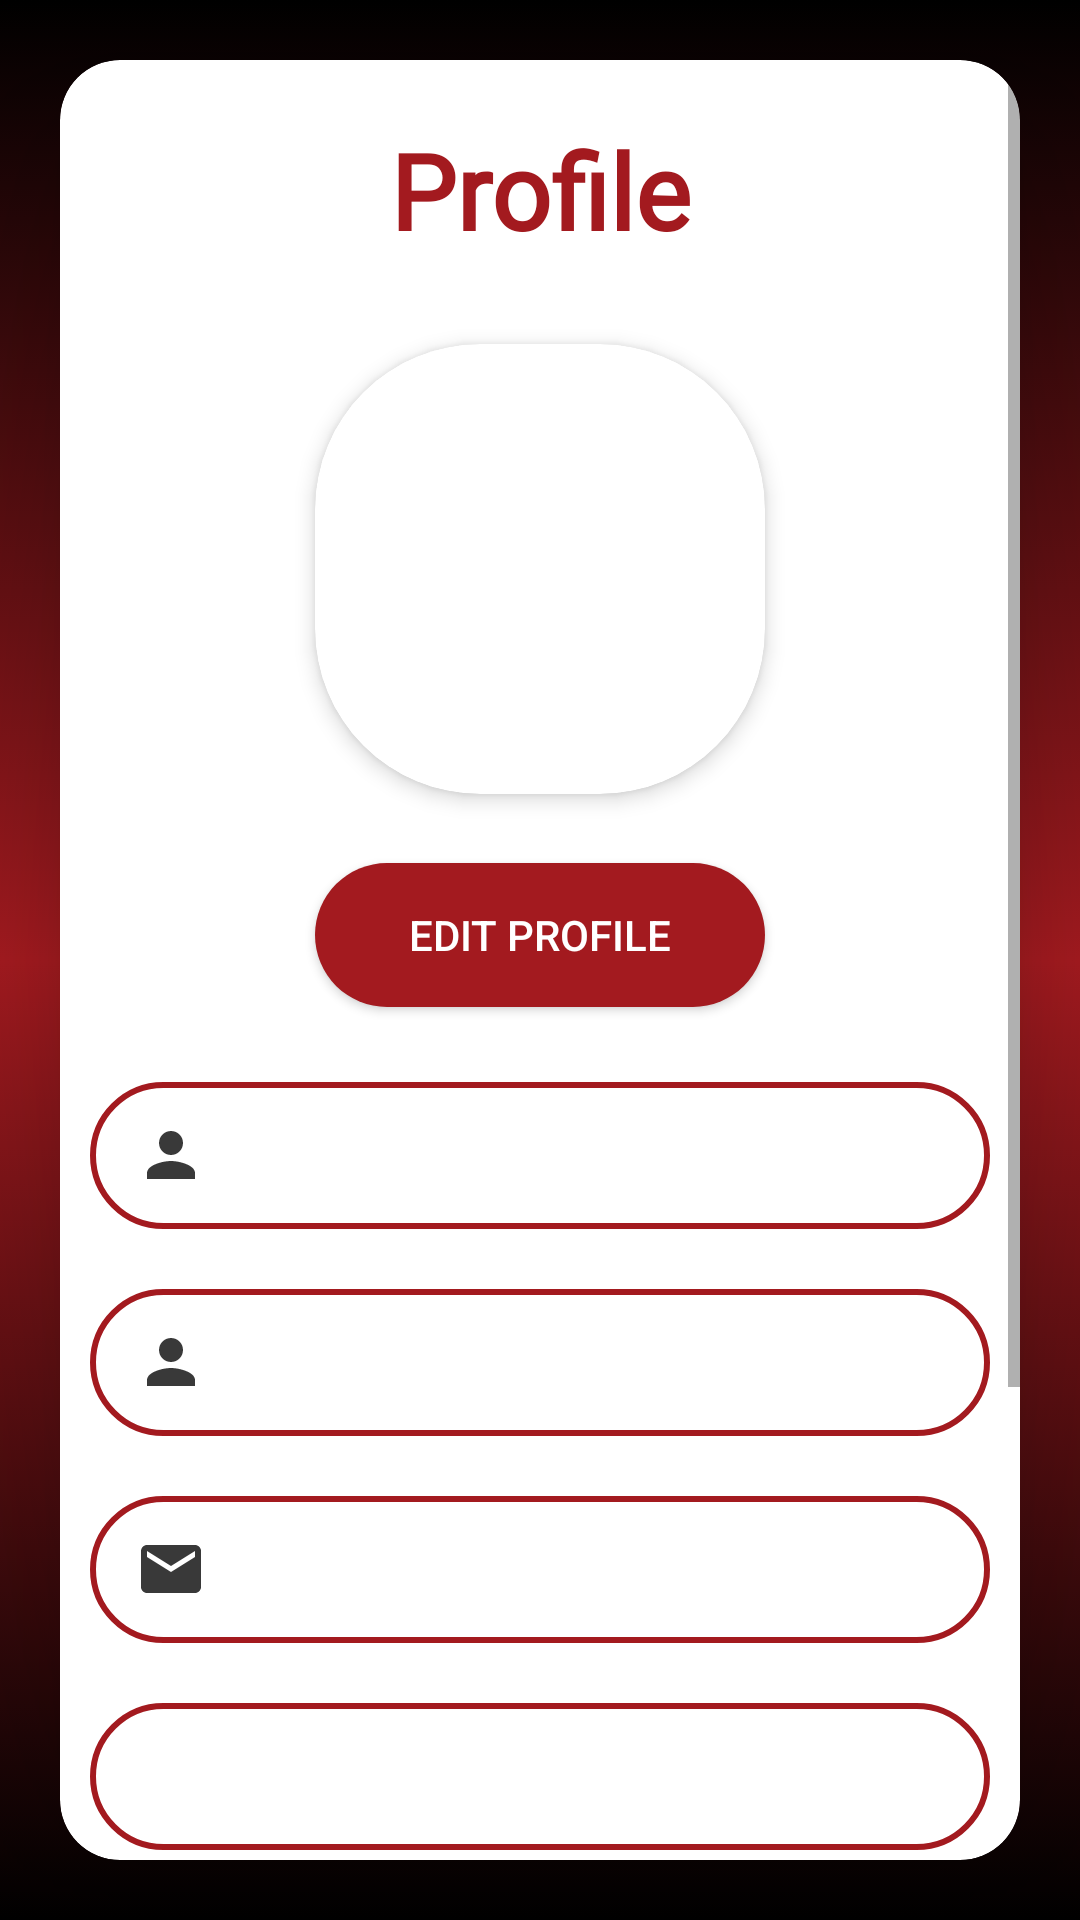

Android layout source for this screen:
<!-- AndroidManifest.xml: application theme Theme.MyApplication -->
<!-- res/layout/activity_profile.xml -->
<?xml version="1.0" encoding="utf-8"?>
<LinearLayout
    xmlns:android="http://schemas.android.com/apk/res/android"
    xmlns:app="http://schemas.android.com/apk/res-auto"
    xmlns:tools="http://schemas.android.com/tools"
    android:id="@+id/main"
    android:layout_width="match_parent"
    android:layout_height="match_parent"
    android:orientation="vertical"
    tools:context=".ProfileActivity"
    android:gravity="center"
    android:background="@drawable/splash_gradient_background"
    >

    <androidx.cardview.widget.CardView
        android:layout_width="match_parent"
        android:layout_height="wrap_content"
        android:id="@+id/cvLoginCrd"
        app:cardElevation="24dp"
        app:cardCornerRadius="20dp"
        app:cardBackgroundColor="@color/white"
        android:layout_gravity="center"
        android:layout_margin="20dp"
        android:backgroundTint="@color/white"
        >

        <ScrollView
            android:layout_width="match_parent"
            android:layout_height="wrap_content">

            <LinearLayout
                android:layout_width="match_parent"
                android:layout_height="wrap_content"
                android:orientation="vertical"
                android:gravity="center"
                android:layout_marginBottom="15sp">

                <TextView
                    android:layout_width="match_parent"
                    android:layout_height="wrap_content"
                    android:text="Profile"
                    android:gravity="center"
                    android:textSize="35sp"
                    android:layout_marginBottom="20dp"
                    android:layout_marginTop="20dp"
                    android:textColor="@color/red"
                    android:textStyle="bold"
                    android:fontFamily="@font/aclonica"/>
               <androidx.cardview.widget.CardView
                    android:layout_width="150dp"
                    android:layout_height="150dp"
                    app:cardCornerRadius="55dp"
                    android:layout_gravity="center"
                    app:cardElevation="4dp"
                    android:layout_margin="8dp"
                    >

    <ImageView
        android:id="@+id/ivprofile_image"
        android:layout_width="match_parent"
        android:layout_height="match_parent"
        android:scaleType="centerCrop"
        android:src="@mipmap/logo_main_round"
        />
</androidx.cardview.widget.CardView>

                <androidx.appcompat.widget.AppCompatButton
                    android:id="@+id/btnLoginEditProfile"
                    android:layout_width="150dp"
                    android:layout_height="wrap_content"
                    android:text="Edit Profile"
                    android:textColor="@color/white"
                    android:background="@drawable/login_btn_shape"
                    android:elevation="240dp"
                    android:layout_marginTop="15dp"
                    android:layout_marginBottom="15dp"/>

                <TextView
                    android:id="@+id/tvProfileFirstName"
                    android:layout_width="match_parent"
                    android:layout_height="49dp"
                    android:layout_margin="10dp"
                    android:drawableStart="@drawable/username_asset"
                    android:drawablePadding="10sp"
                    android:text=""
                    android:textSize="17sp"
                    android:textColor="@color/black"
                    android:textStyle="bold"
                    android:fontFamily="@font/aclonica"
                    android:background="@drawable/edt_bg_shape"
                    android:paddingStart="15dp"
                    android:paddingEnd="15dp"
                    android:gravity="center_vertical"/>

                <TextView
                    android:id="@+id/tvProfileLastName"
                    android:layout_width="match_parent"
                    android:layout_height="49dp"
                    android:layout_margin="10dp"
                    android:drawablePadding="10sp"
                    android:text=""
                    android:gravity="center_vertical"
                    android:drawableStart="@drawable/username_asset"
                    android:textSize="17sp"
                    android:textColor="@color/black"
                    android:textStyle="bold"
                    android:fontFamily="@font/aclonica"
                    android:background="@drawable/edt_bg_shape"
                    android:paddingStart="15dp"
                    android:paddingEnd="15dp"/>

                <TextView
                    android:id="@+id/tvProfileEmail"
                    android:layout_width="match_parent"
                    android:layout_height="49dp"
                    android:gravity="center_vertical"
                    android:layout_margin="10dp"
                    android:drawablePadding="10sp"
                    android:textColor="@color/black"
                    android:textStyle="bold"
                    android:fontFamily="@font/aclonica"
                    android:background="@drawable/edt_bg_shape"
                    android:drawableStart="@drawable/email_asset"
                    android:text=""

                    android:paddingStart="15dp"
                    android:paddingEnd="15dp"
                    android:textSize="17sp"/>

                <TextView
                    android:id="@+id/tvProfilePhone"
                    android:layout_width="match_parent"
                    android:layout_height="49dp"
                    android:layout_margin="10dp"
                    android:drawablePadding="10sp"
                    android:text=""
                    android:textColor="@color/black"
                    android:textStyle="bold"
                    android:fontFamily="@font/aclonica"
                    android:layout_marginLeft="15dp"
                    android:background="@drawable/edt_bg_shape"
                                        android:gravity="center_vertical"

                    android:drawableStart="@drawable/contact_asset"
                    android:paddingStart="15dp"
                    android:paddingEnd="15dp"
                    android:textSize="17sp"
                    android:maxLength="10"/>

                <TextView
                    android:id="@+id/tvProfileUsername"
                    android:layout_width="match_parent"
                    android:layout_height="49dp"
                    android:layout_margin="10dp"
                    android:gravity="center_vertical"
                    android:drawablePadding="10sp"
                    android:text=""
                    android:textColor="@color/black"
                    android:textStyle="bold"
                    android:fontFamily="@font/aclonica"
                    android:drawableStart="@drawable/username_asset"
                    android:textSize="17sp"
                    android:background="@drawable/edt_bg_shape"
                    android:paddingStart="15dp"
                    android:paddingEnd="15dp"/>

                <TextView
                    android:id="@+id/tvProfilePswd"
                    android:layout_width="match_parent"
                    android:layout_height="49dp"
                    android:layout_margin="10dp"
                    android:text=""
                    android:textColor="@color/black"
                    android:textStyle="bold"
                    android:fontFamily="@font/aclonica"
                    android:gravity="center_vertical"
                    android:textSize="17sp"
                    android:color="@color/black"
                    android:drawableStart="@drawable/password_asset"
                    android:background="@drawable/edt_bg_shape"
                    android:paddingStart="15dp"
                    android:paddingEnd="15dp"
                    android:drawablePadding="10sp"/>

                <TextView
                    android:id="@+id/tvProfileToken"
                    android:layout_width="match_parent"
                    android:layout_height="49dp"
                    android:layout_margin="10dp"
                    android:textIsSelectable="true"
                    android:textSize="17sp"
                    android:textColor="@color/black"
                    android:textStyle="bold"
                    android:fontFamily="@font/aclonica"
                    android:gravity="center_vertical"
                    android:drawableStart="@drawable/password_asset"
                    android:background="@drawable/edt_bg_shape"
                    android:paddingStart="15dp"
                    android:paddingEnd="15dp"
                    android:drawablePadding="10sp"
                    android:text=""/>
            </LinearLayout>
        </ScrollView>
    </androidx.cardview.widget.CardView>
</LinearLayout>
<!-- resources referenced by this layout -->
<resources>
  <color name="black">#FF000000</color>
  <color name="red">#A31A1F</color>
  <color name="white">#FFFFFFFF</color>
  <!-- drawable edt_bg_shape (drawable) -->
  <?xml version="1.0" encoding="utf-8"?>
  <shape xmlns:android="http://schemas.android.com/apk/res/android">
  <corners android:radius="450dp"/>
      <stroke android:width="2dp"
          android:color="@color/red"/>
  </shape>
  <!-- drawable email_asset (drawable) -->
  <vector xmlns:android="http://schemas.android.com/apk/res/android" android:alpha="0.78" android:height="24dp" android:tint="#000000" android:viewportHeight="24" android:viewportWidth="24" android:width="24dp">
        
      <path android:fillColor="@android:color/white" android:pathData="M20,4L4,4c-1.1,0 -1.99,0.9 -1.99,2L2,18c0,1.1 0.9,2 2,2h16c1.1,0 2,-0.9 2,-2L22,6c0,-1.1 -0.9,-2 -2,-2zM20,8l-8,5 -8,-5L4,6l8,5 8,-5v2z"/>
      
  </vector>
  <!-- drawable login_btn_shape (drawable) -->
  <?xml version="1.0" encoding="utf-8"?>
      <shape xmlns:android="http://schemas.android.com/apk/res/android">
          <solid android:color="@color/red"/>
            <corners android:radius="50dp"/>
  </shape>
  <!-- drawable password_asset (drawable) -->
  <vector xmlns:android="http://schemas.android.com/apk/res/android" android:alpha="0.78" android:height="24dp" android:tint="#000000" android:viewportHeight="24" android:viewportWidth="24" android:width="24dp">
        
      <path android:fillColor="@android:color/white" android:pathData="M18,8h-1L17,6c0,-2.76 -2.24,-5 -5,-5S7,3.24 7,6v2L6,8c-1.1,0 -2,0.9 -2,2v10c0,1.1 0.9,2 2,2h12c1.1,0 2,-0.9 2,-2L20,10c0,-1.1 -0.9,-2 -2,-2zM12,17c-1.1,0 -2,-0.9 -2,-2s0.9,-2 2,-2 2,0.9 2,2 -0.9,2 -2,2zM15.1,8L8.9,8L8.9,6c0,-1.71 1.39,-3.1 3.1,-3.1 1.71,0 3.1,1.39 3.1,3.1v2z"/>
      
  </vector>
  <!-- drawable splash_gradient_background (drawable) -->
  <?xml version="1.0" encoding="utf-8"?>
  <selector
      xmlns:android="http://schemas.android.com/apk/res/android">
  <item>
      <shape
          android:shape="rectangle">
          <gradient
              android:startColor="@color/black"
              android:centerColor="@color/red"
              android:endColor="@color/black"
              android:angle="90"
              />
      </shape>
  </item>
  </selector>
  <!-- drawable username_asset (drawable) -->
  <vector xmlns:android="http://schemas.android.com/apk/res/android" android:alpha="0.78" android:height="24dp" android:tint="#000000" android:viewportHeight="24" android:viewportWidth="24" android:width="24dp">
        
      <path android:fillColor="@android:color/white" android:pathData="M12,12c2.21,0 4,-1.79 4,-4s-1.79,-4 -4,-4 -4,1.79 -4,4 1.79,4 4,4zM12,14c-2.67,0 -8,1.34 -8,4v2h16v-2c0,-2.66 -5.33,-4 -8,-4z"/>
      
  </vector>
  <!-- mipmap logo_main_round (mipmap-anydpi-v26) -->
  <?xml version="1.0" encoding="utf-8"?>
  <adaptive-icon xmlns:android="http://schemas.android.com/apk/res/android">
  
      <background android:drawable="@color/logo_main_background"/>
      <foreground android:drawable="@mipmap/logo_main_foreground"/>
  </adaptive-icon>
  <style name="Theme.MyApplication" parent="Base.Theme.MyApplication" />
  <color name="logo_main_background">#F8F8F8</color>
  <style name="Base.Theme.MyApplication" parent="Theme.MaterialComponents.Light.NoActionBar">
  
      </style>
</resources>
